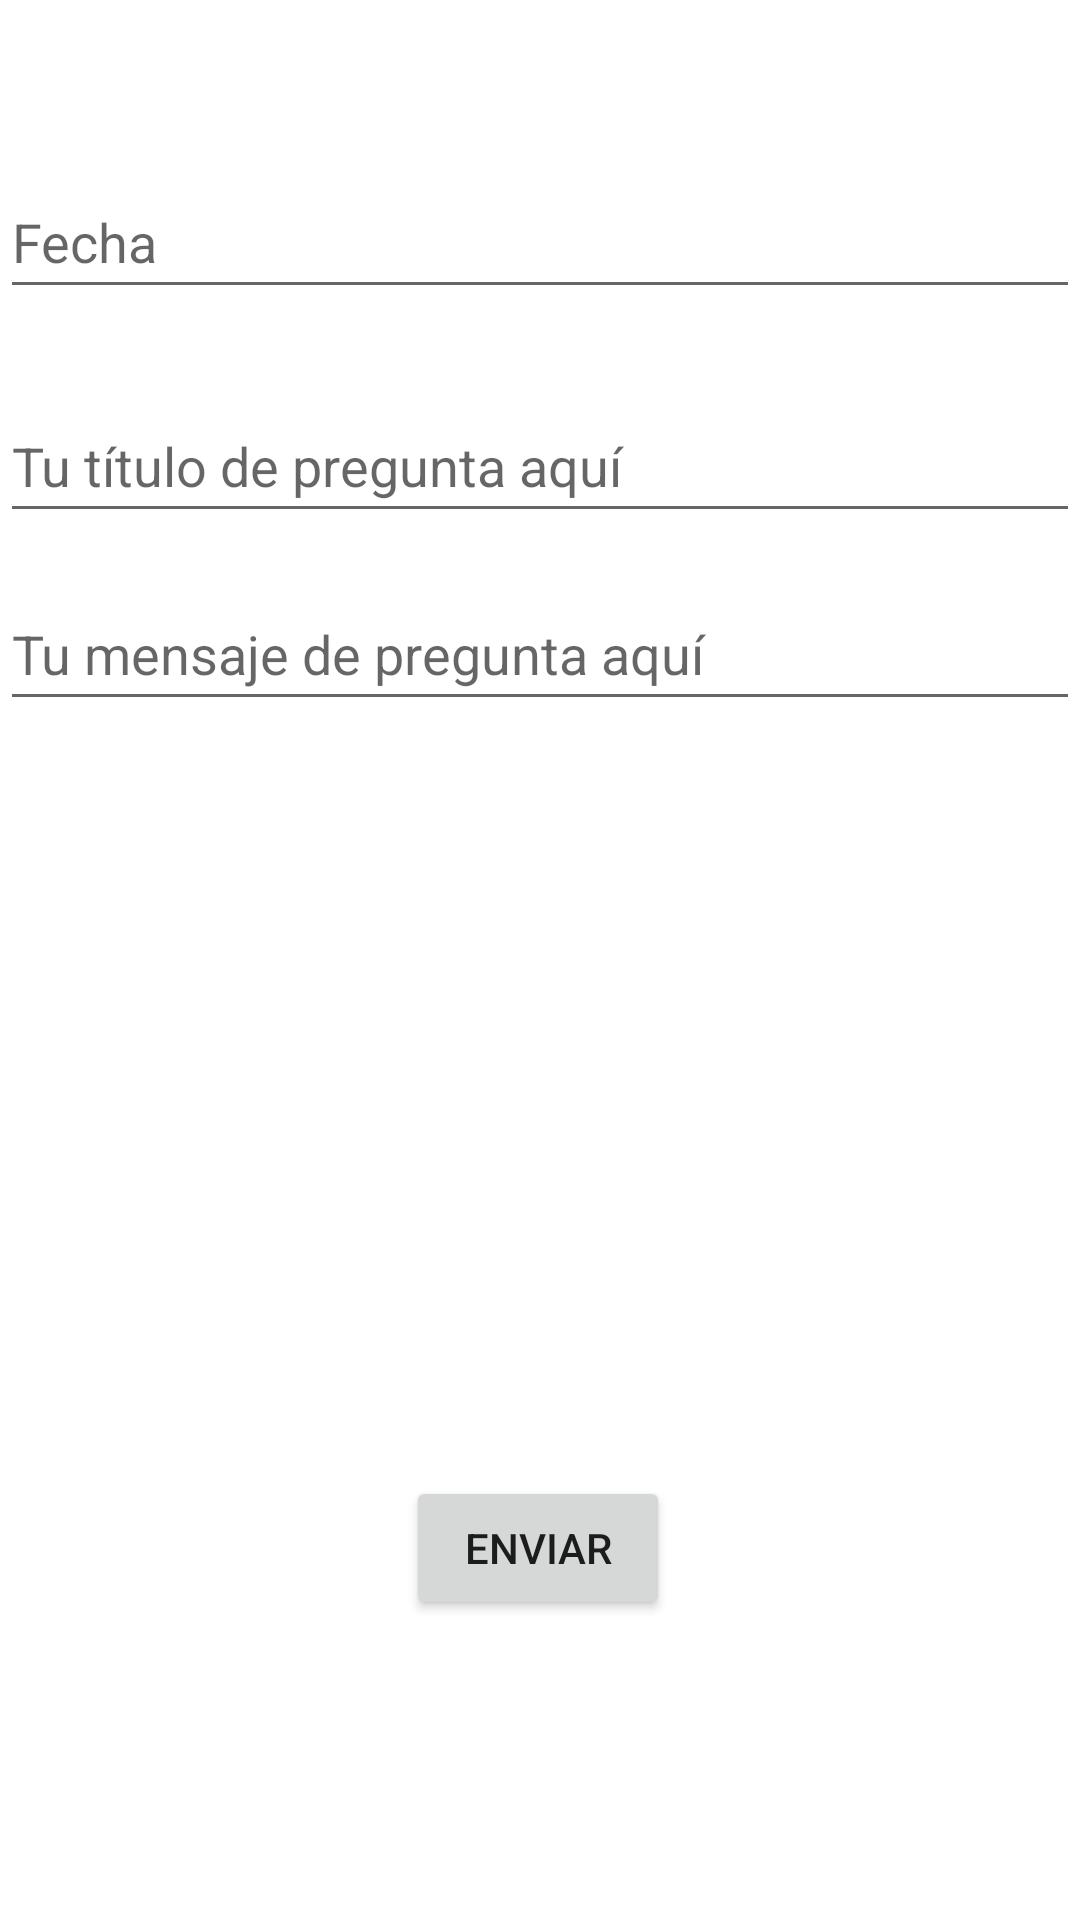

Here is an Android app screen rendered from its layout file. Give the layout XML and the strings, colors and styles it references.
<!-- AndroidManifest.xml: application theme Theme.LoginRegister -->
<!-- res/layout/activity_questions.xml -->
<?xml version="1.0" encoding="utf-8"?>
<androidx.constraintlayout.widget.ConstraintLayout xmlns:android="http://schemas.android.com/apk/res/android"
    xmlns:app="http://schemas.android.com/apk/res-auto"
    xmlns:tools="http://schemas.android.com/tools"
    android:layout_width="match_parent"
    android:layout_height="match_parent">

    <com.google.android.material.textfield.TextInputEditText
        android:id="@+id/message_question"
        android:layout_width="match_parent"
        android:layout_height="wrap_content"
        android:hint="@string/message_question"
        android:minHeight="48dp"
        app:layout_constraintBottom_toBottomOf="parent"
        app:layout_constraintEnd_toEndOf="parent"
        app:layout_constraintHorizontal_bias="0.0"
        app:layout_constraintStart_toStartOf="parent"
        app:layout_constraintTop_toTopOf="parent"
        app:layout_constraintVertical_bias="0.325"></com.google.android.material.textfield.TextInputEditText>

    <com.google.android.material.textfield.TextInputEditText
        android:id="@+id/title_question"
        android:layout_width="match_parent"
        android:layout_height="wrap_content"
        android:hint="@string/title_question"
        android:minHeight="48dp"
        app:layout_constraintBottom_toBottomOf="parent"
        app:layout_constraintEnd_toEndOf="parent"
        app:layout_constraintHorizontal_bias="0.0"
        app:layout_constraintStart_toStartOf="parent"
        app:layout_constraintTop_toTopOf="parent"
        app:layout_constraintVertical_bias="0.219"></com.google.android.material.textfield.TextInputEditText>

    <com.google.android.material.textfield.TextInputEditText
        android:id="@+id/Date"
        android:layout_width="match_parent"
        android:layout_height="wrap_content"
        android:hint="@string/Date"
        android:minHeight="48dp"
        app:layout_constraintBottom_toBottomOf="parent"
        app:layout_constraintEnd_toEndOf="parent"
        app:layout_constraintHorizontal_bias="1.0"
        app:layout_constraintStart_toStartOf="parent"
        app:layout_constraintTop_toTopOf="parent"
        app:layout_constraintVertical_bias="0.093"></com.google.android.material.textfield.TextInputEditText>

    <Button
        android:id="@+id/btn_enviarquestion"
        android:layout_width="wrap_content"
        android:layout_height="wrap_content"
        android:text="Enviar"
        app:layout_constraintBottom_toBottomOf="parent"
        app:layout_constraintEnd_toEndOf="parent"
        app:layout_constraintHorizontal_bias="0.498"
        app:layout_constraintStart_toStartOf="parent"
        app:layout_constraintTop_toTopOf="parent"
        app:layout_constraintVertical_bias="0.831" />
</androidx.constraintlayout.widget.ConstraintLayout>
<!-- resources referenced by this layout -->
<resources>
  <string name="Date">Fecha</string>
  <string name="message_question">Tu mensaje de pregunta aquí</string>
  <string name="title_question">Tu título de pregunta aquí</string>
  <style name="Theme.LoginRegister" parent="Theme.MaterialComponents.DayNight.DarkActionBar">
          
          <item name="colorPrimary">@color/black</item>
          <item name="colorPrimaryVariant">@color/purple_700</item>
          <item name="colorOnPrimary">@color/white</item>
          
          <item name="colorSecondary">@color/teal_200</item>
          <item name="colorSecondaryVariant">@color/teal_700</item>
          <item name="colorOnSecondary">@color/black</item>
          
          <item name="android:statusBarColor">?attr/colorPrimaryVariant</item>
          
      </style>
  <!-- not gathered from this repository: default colours our renderer supplied (Android Studio template values) -->
  <color name="purple_700">#FF3700B3</color>
  <color name="teal_200">#FF03DAC5</color>
  <color name="teal_700">#FF018786</color>
  <color name="black">#FF000000</color>
  <color name="white">#FFFFFFFF</color>
</resources>
